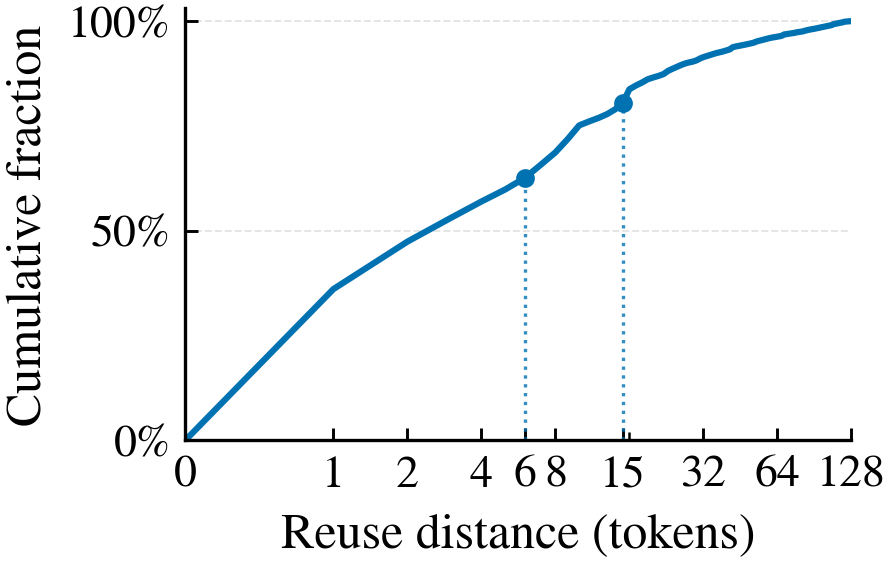

Values plotted in this chart, from the file beside it:
reuse_distance_tokens, cdf_of_all_accesses, cdf_of_recurring_accesses, cumulative_recurring_accesses
1, 0.2917, 0.3604, 24505
2, 0.3833, 0.4736, 32201
3, 0.429, 0.53, 36038
4, 0.4608, 0.5693, 38708
5, 0.4841, 0.5981, 40663
6, 0.5062, 0.6254, 42522
7, 0.5324, 0.6577, 44718
8, 0.5557, 0.6866, 46680
9, 0.582, 0.719, 48889
10, 0.6078, 0.751, 51059
11, 0.6156, 0.7606, 51714
12, 0.6224, 0.7689, 52278
13, 0.6297, 0.7779, 52893
14, 0.6388, 0.7892, 53658
15, 0.6506, 0.8038, 54650
16, 0.6775, 0.837, 56909
17, 0.6848, 0.846, 57521
18, 0.6905, 0.8531, 58002
19, 0.6969, 0.861, 58539
20, 0.7003, 0.8652, 58825
21, 0.7033, 0.8689, 59078
22, 0.7067, 0.8731, 59361
23, 0.7132, 0.8811, 59905
24, 0.7173, 0.8861, 60251
25, 0.7209, 0.8906, 60556
26, 0.7245, 0.895, 60855
27, 0.7274, 0.8986, 61099
28, 0.7294, 0.9011, 61268
29, 0.731, 0.9031, 61401
30, 0.7333, 0.906, 61600
31, 0.7369, 0.9104, 61901
32, 0.7396, 0.9137, 62127
33, 0.7416, 0.9163, 62298
34, 0.7435, 0.9186, 62458
35, 0.7457, 0.9213, 62638
36, 0.7472, 0.9232, 62767
37, 0.7485, 0.9248, 62877
38, 0.7499, 0.9264, 62990
39, 0.7513, 0.9282, 63112
40, 0.753, 0.9302, 63249
41, 0.7546, 0.9322, 63383
42, 0.7584, 0.9369, 63705
43, 0.7598, 0.9387, 63823
44, 0.7607, 0.9398, 63900
45, 0.7615, 0.9408, 63968
46, 0.7624, 0.9419, 64045
47, 0.7633, 0.9431, 64121
48, 0.7643, 0.9443, 64202
49, 0.7652, 0.9454, 64279
50, 0.7661, 0.9465, 64356
51, 0.7672, 0.9478, 64442
52, 0.7687, 0.9497, 64571
53, 0.7702, 0.9515, 64695
54, 0.7712, 0.9528, 64781
55, 0.7722, 0.9541, 64869
56, 0.7731, 0.9551, 64939
57, 0.774, 0.9562, 65012
58, 0.7753, 0.9578, 65126
59, 0.776, 0.9587, 65185
60, 0.7768, 0.9597, 65250
... 77 more rows
